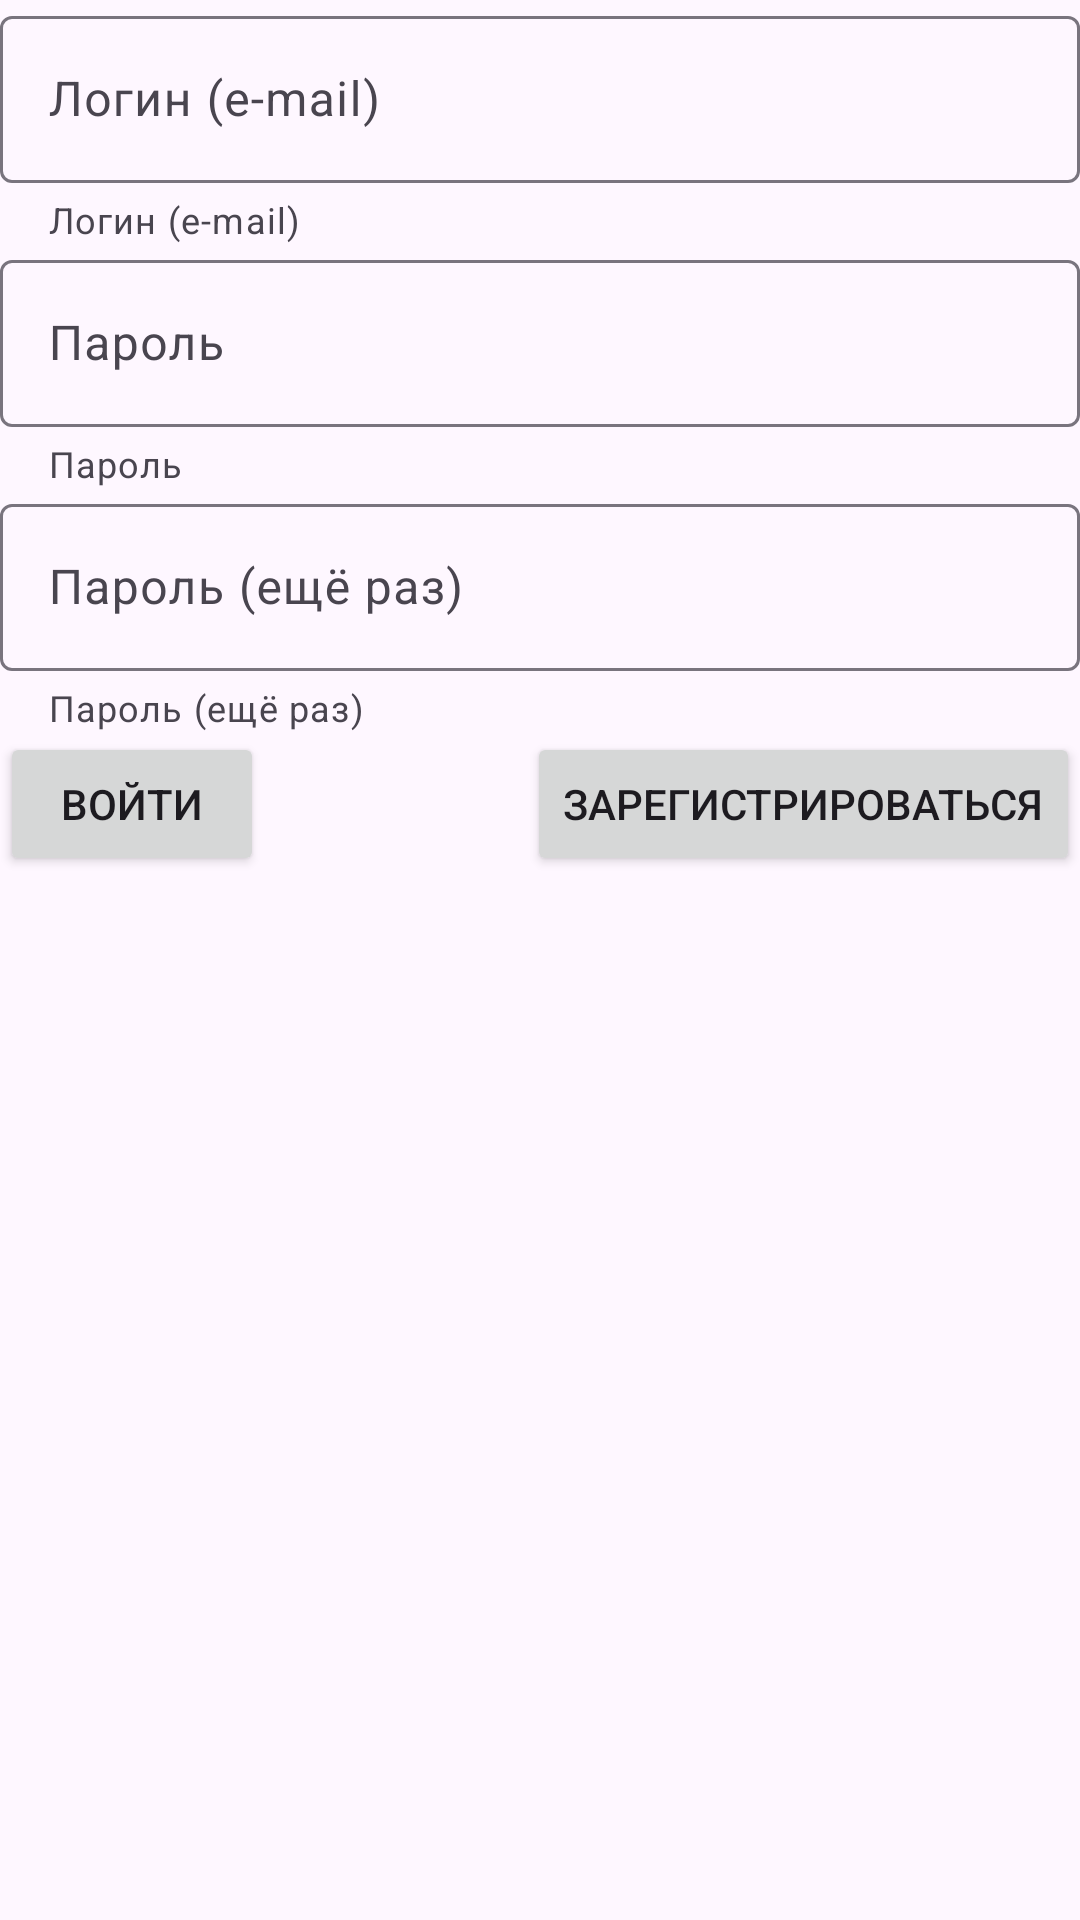

Reconstruct the res/layout file that produces this screen, plus the resources it refers to.
<!-- AndroidManifest.xml: application theme Base.Theme.Tmiz -->
<!-- res/layout/activity_reg.xml -->
<?xml version="1.0" encoding="utf-8"?>
<androidx.constraintlayout.widget.ConstraintLayout xmlns:android="http://schemas.android.com/apk/res/android"
    xmlns:app="http://schemas.android.com/apk/res-auto"
    xmlns:tools="http://schemas.android.com/tools"
    android:id="@+id/main"
    android:layout_width="match_parent"
    android:layout_height="match_parent"
    tools:context=".ui.RegActivity">

    <com.google.android.material.textfield.TextInputLayout
        android:id="@+id/layout_login"
        android:layout_width="match_parent"
        android:layout_height="wrap_content"
        android:labelFor="@id/login_input"
        app:helperText="@string/login_input"
        app:layout_constraintTop_toTopOf="parent"
        app:layout_constraintBottom_toTopOf="@id/layout_password"
    >
        <com.google.android.material.textfield.TextInputEditText
            android:id="@+id/login_input"
            android:hint="@string/login_input"
            android:layout_width="match_parent"
            android:layout_height="wrap_content"
        />
    </com.google.android.material.textfield.TextInputLayout>

    <com.google.android.material.textfield.TextInputLayout
        android:id="@+id/layout_password"
        android:layout_width="match_parent"
        android:layout_height="wrap_content"
        android:labelFor="@id/password_input"
        app:helperText="@string/password_input"
        app:layout_constraintTop_toBottomOf="@id/layout_login"
        app:layout_constraintBottom_toTopOf="@id/layout_password2"
        >
        <com.google.android.material.textfield.TextInputEditText
            android:id="@+id/password_input"
            android:hint="@string/password_input"
            android:layout_width="match_parent"
            android:layout_height="wrap_content"
        />
    </com.google.android.material.textfield.TextInputLayout>

    <com.google.android.material.textfield.TextInputLayout
        android:id="@+id/layout_password2"
        android:layout_width="match_parent"
        android:layout_height="wrap_content"
        android:labelFor="@id/password2_input"
        app:helperText="@string/password2_input"
        app:layout_constraintTop_toBottomOf="@id/layout_password"
        >
        <com.google.android.material.textfield.TextInputEditText
            android:id="@+id/password2_input"
            android:hint="@string/password2_input"
            android:layout_width="match_parent"
            android:layout_height="wrap_content"
        />
    </com.google.android.material.textfield.TextInputLayout>

    <Button
        android:id="@+id/login_button"
        android:text="@string/button_login"
        android:layout_width="wrap_content"
        android:layout_height="wrap_content"
        app:layout_constraintTop_toBottomOf="@id/layout_password2"
        app:layout_constraintStart_toStartOf="parent"
    />

    <Button
        android:id="@+id/reg_button"
        android:text="@string/button_reg"
        android:layout_width="wrap_content"
        android:layout_height="wrap_content"
        app:layout_constraintTop_toBottomOf="@id/layout_password2"
        app:layout_constraintEnd_toEndOf="parent"
    />

</androidx.constraintlayout.widget.ConstraintLayout>
<!-- resources referenced by this layout -->
<resources>
  <string name="button_login">Войти</string>
  <string name="button_reg">Зарегистрироваться</string>
  <string name="login_input">Логин (e-mail)</string>
  <string name="password2_input">Пароль (ещё раз)</string>
  <string name="password_input">Пароль</string>
  <style name="Base.Theme.Tmiz" parent="Theme.Material3.DayNight">
          
          
      </style>
</resources>
